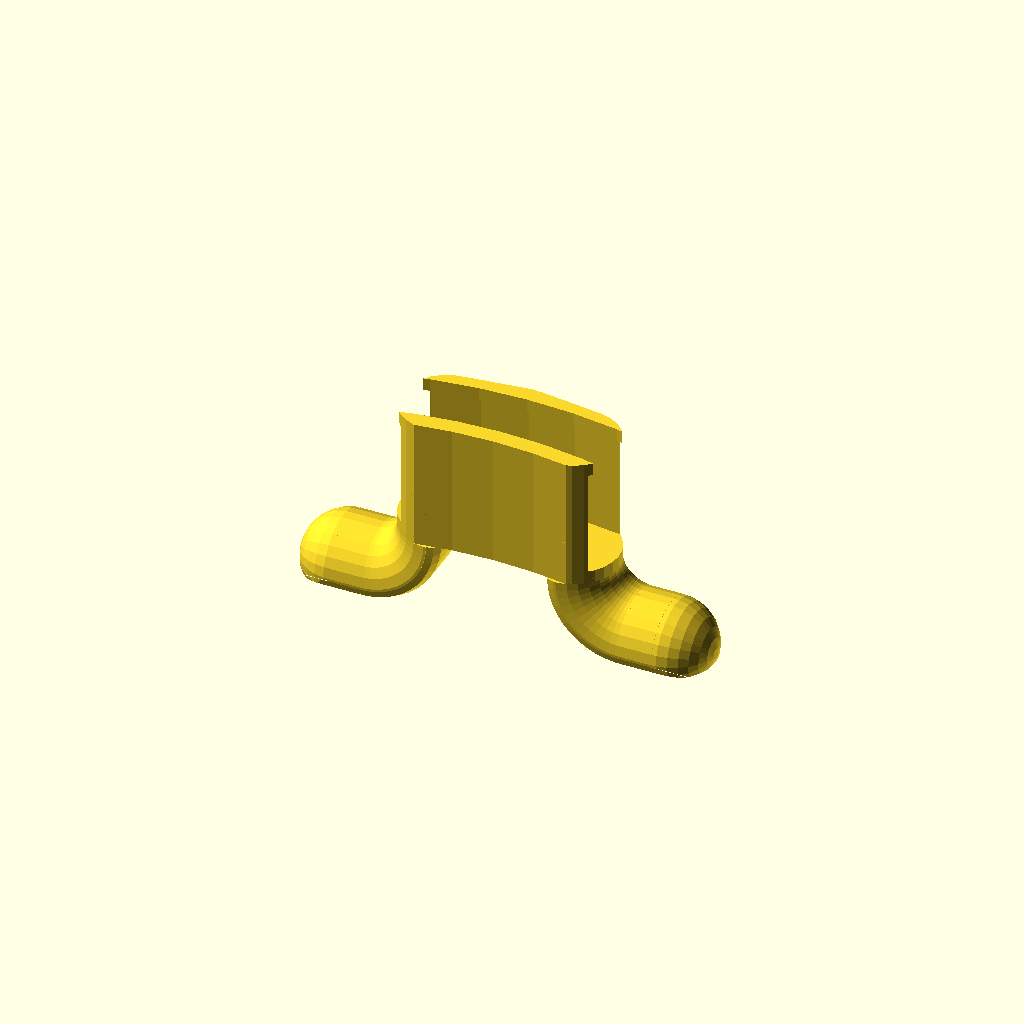
Cell 1: the model at its default parameters.
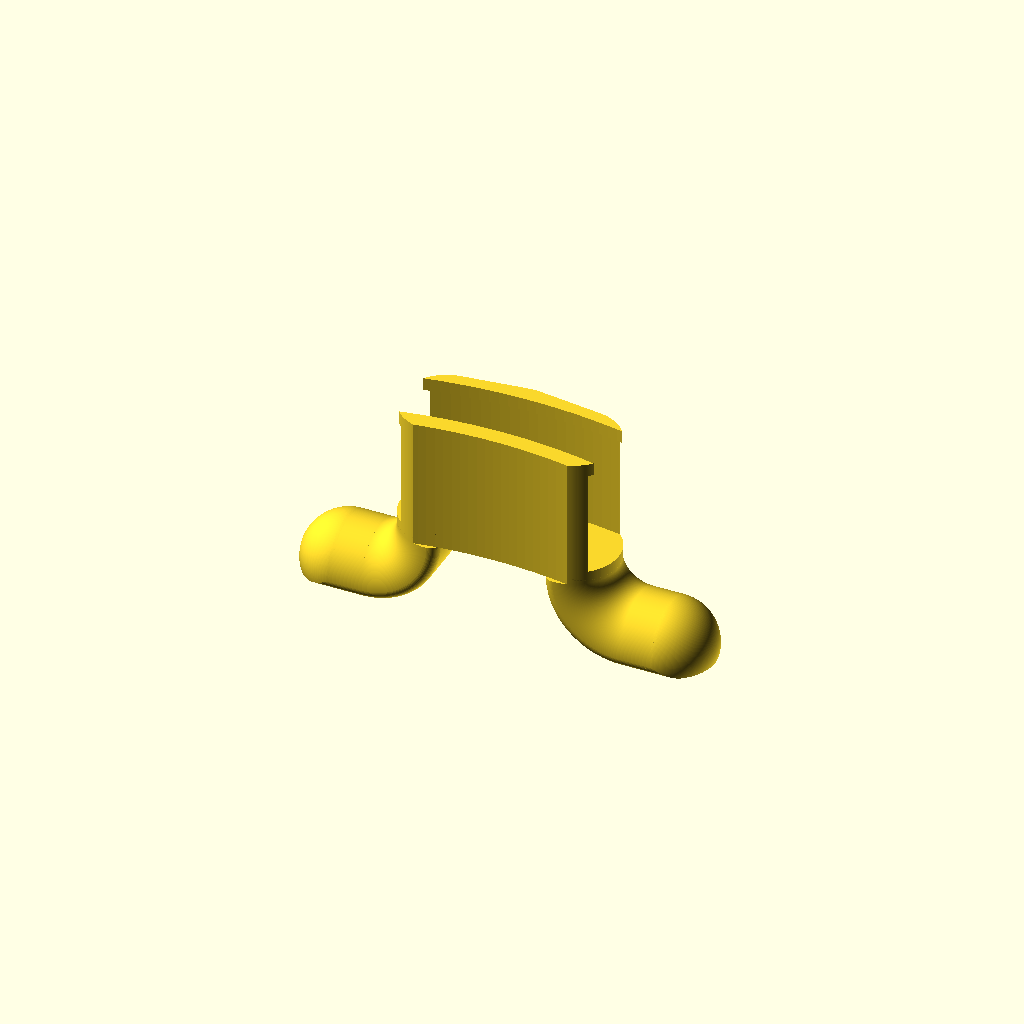
Cell 2 — preview set to 0, the other parameters unchanged.
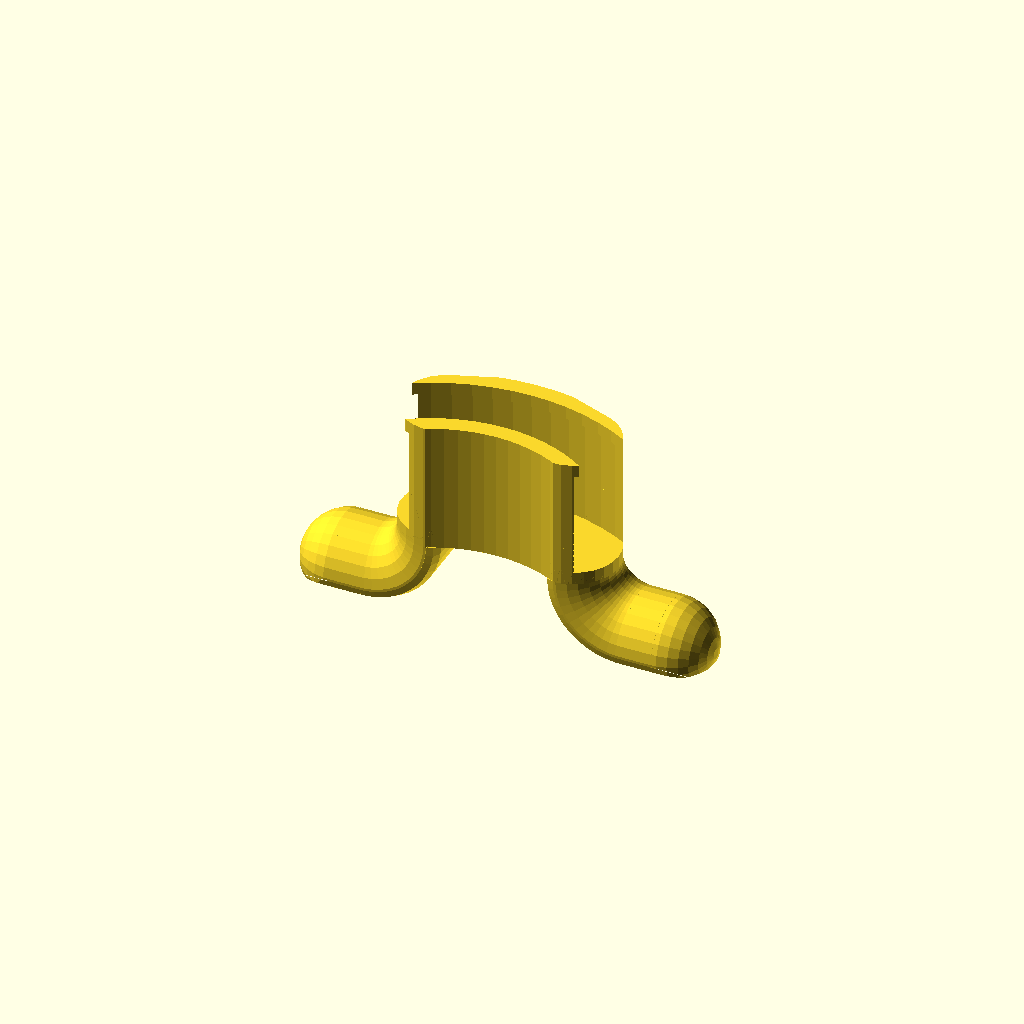
Cell 3: the same model with d_mug = 40.
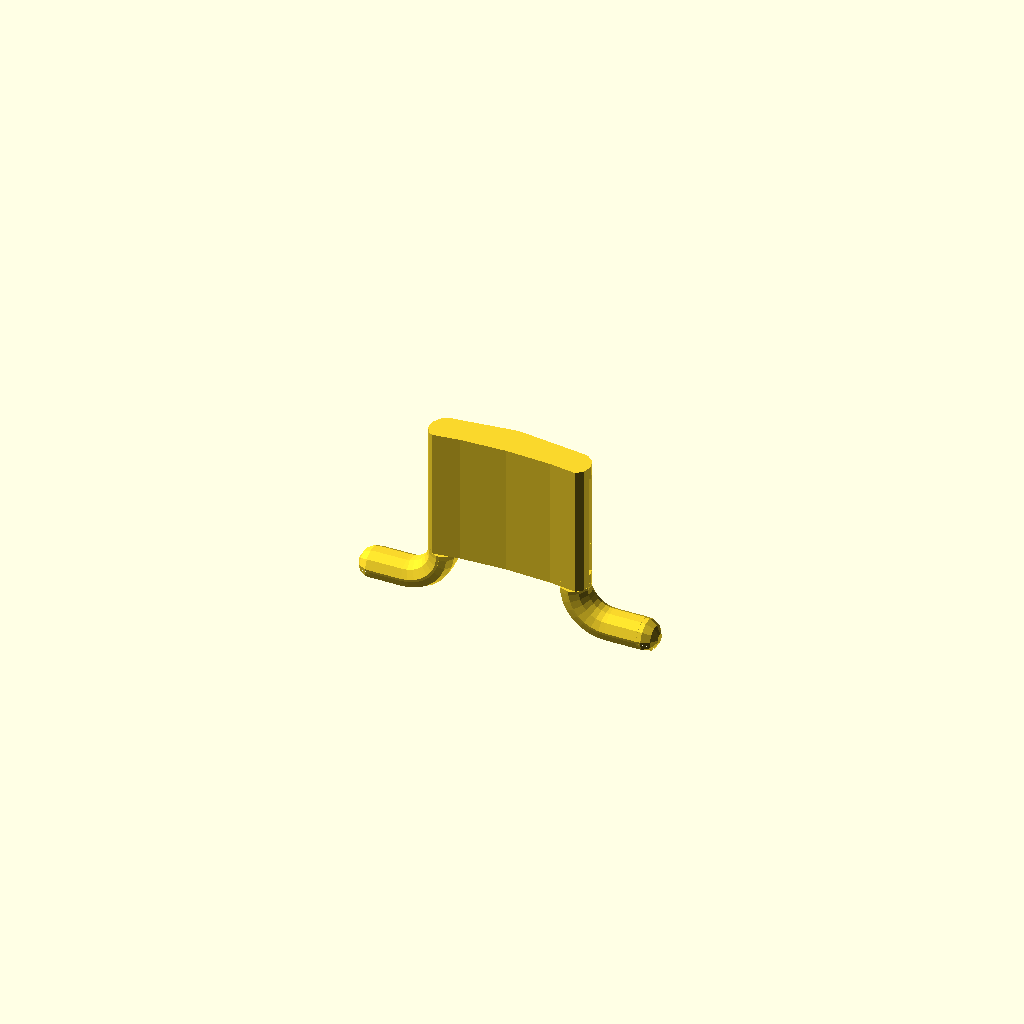
Cell 4 — w_mug set to 0.4, the other parameters unchanged.
One fixed orthographic camera (rotation 55°, 0°, 25°; colour scheme Cornfield) for every cell.
Source of the model, Teebeutelklampe/Teebeutelklampe.scad:
// -*- mode: SCAD ; c-file-style: "ellemtel" ; coding: utf-8 -*-
//
// tea bag cleat
//
// a maritime style cleat to stick onto your tea (coffee) mug and to sailor
// like tie down your tea bag
//
// © 2018–2019 Roland Sieker <ospalh@gmail.com>
// Licence: CC-BY-SA 4.0

/* [Global] */

// Set this to “render” and click on “Create Thing” when done with the setup.
preview = 1; // [0:render, 1:preview]

/* [Sizes] */

// Outer diameter of the tea mug
d_mug = 101.2;  // [40:0.1:150]

// Wall width of the tea mug
w_mug = 5.7;  // [0.4:0.1:10]

/* [Hidden] */

// Done with the customizer

// *******************************************************
// Extra parameters. These can be changed reasonably safely.
r_r = 1;
h_g = 10; // hight of the clamp
w = 1.2;  // Wall width (clamp)
g_cl = 5;  // gap on th cleat
p = 1.2;  // Bottom, top plate hight
l_c = 3; // length of the cleat arms
c = 0.4;  // Clearance
angle = 60; // Overhangs much below 60° are a problem for me

// *******************************************************
// Some shortcuts. These shouldn’t be changed

tau = 2 * PI;  // π is still wrong. τ = circumference / r

xy_factor = 1/tan(angle);
// To get from a hight to a horizontal width inclined correctly
z_factor = tan(angle);  // The other way around
// h_g = 0.6*w_mug;

h_c = h_g+p;  // hight of the clamp part


r_mug = d_mug/2;
r_me = r_mug + c/2;
w_me = w_mug - c;
w_ges = w_me + 2*c + 2*w;
r_c = w_ges/2;
r_cf = 2 + w_ges/2;  // radius of the curve of the cleat arms

yr = r_mug-w_mug/2;
xx = r_r + g_cl;
ye = sqrt(yr*yr-xx*xx);

some_distance = 50;
ms = 0.01;  // Muggeseggele.

// fn for differently sized objects and fs, fa; all for preview or rendering.
pna = 40;
pnb = 15;
pa = 5;
ps = 1;
rna = 180;
rnb = 30;
ra = 1;
rs = 0.1;
function na() = (preview) ? pna : rna;
function nb() = (preview) ? pnb : rnb;
$fs = (preview) ? ps : rs;
$fa = (preview) ? pa : ra;

// *******************************************************
// End setup



// *******************************************************
// Generate the parts

tea_cleat();
// mug_clamp();
// cleat_cross();
// cleat_qring();
// cleat_larm();
// cleat_arm();

// *******************************************************
// Code for the parts themselves


module tea_cleat()
{
   translate([0,-ye,r_cf+r_r])
   mirror([0,0,1])
   {
      p_tea_cleat();
   }
}

module p_tea_cleat()
{

   mug_clamp();
   cleat_arm();
   mirror([1,0,0])
   {
      cleat_arm();
   }
}

module mug_clamp()
{
   intersection()
   {
      mug_clamp_ring();
      hull()
      {
         mug_ring_cylinder(xx, 0);
         mug_ring_cylinder(-xx, 0);
         mug_ring_cylinder(0, 2*(yr-ye)); // this is a tiny bit of fudging
      }
   }
}


module mug_ring_cylinder(xo, ey)
{
   translate([xo, ye + ey,-h_c-p-ms])
   {
      cylinder(r=w_ges/2+ms, h=h_c+p+2*ms);
   }

}

module mug_clamp_ring()
{
   rotate_extrude()
   {
      mug_clamp_cross();
   }
}

module mug_clamp_cross()
{
   rot_points = [
      [r_me+c+w, 0],
      [r_me+c+w, -p-h_c],
      [r_me, -p-h_c],
      [r_me, -h_c],
      [r_me+c, -h_c],
      [r_me+c, -p],
      [r_me-c-w_me, -p],
      [r_me-c-w_me, -h_c],
      [r_me-w_me, -h_c],
      [r_me-w_me, -h_c-p],
      [r_me-w_me-w-c, -h_c-p],
      [r_me-w_me-w-c, 0]
      ];
   polygon(rot_points);
}


module cleat_cross()
{
   intersection()
   {
      circle(r=w_ges/2);
      translate([-w_ges/2,0])
      {
         square(w_ges,center=true);
      }
   }
   hull()
   {
      translate([0,w_ges/2-r_r])
      {
         circle(r=r_r);
      }
      translate([0, -w_ges/2+r_r,0])
      {
         circle(r=r_r);
      }
   }
}


module cleat_qring()
{
   intersection()
   {
      rotate_extrude()
      {
         translate([r_cf, 0])
         {
            cleat_cross();
         }
      }
      translate([0,0,-w_ges])
      {
         cube(2*w_ges);
      }
   }
}

module cleat_larm()
{
   linear_extrude(l_c)
   {
      cleat_cross();
   }
   translate([0,0,l_c-ms])
   {
      intersection()
      {
         sphere(w_ges/2);
         linear_extrude(w_ges)
         {
            cleat_cross();
         }
      }
   }
}

module cleat_arm()
{
   translate([-r_cf - xx, ye, 0])
   {
      rotate([90,0,0])
      {
         cleat_qring();
      }
      translate([0,0,r_cf])
      {
         rotate([0,270,0])
         {
            cleat_larm();
         }
      }
   }
}
Customizer parameters (derived from the source; name, type, default, range or options):
preview: number, default 1, options 0, 1
d_mug: number, default 101.2, range 40 to 150, step 0.1
w_mug: number, default 5.7, range 0.4 to 10, step 0.1
